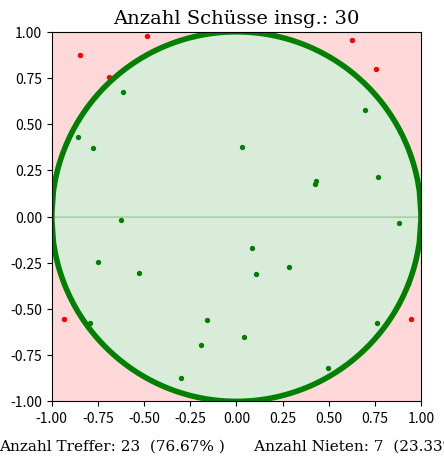

Reproduce this figure in Python.
import numpy as np
import matplotlib.pyplot as plt 
import math



# create random points
random_shot = 30
random_x = np.random.uniform(-1.0,1.0, random_shot)
random_y = np.random.uniform(-1.0,1.0, random_shot)



# init empty containers
red_out_of_circle_x = []
red_out_of_circle_y = []

green_within_or_on_circle_x = []
green_within_or_on_circle_y = []



# compute
a  = np.array((0,0))

for i in range(random_shot): 
    b = np.array((random_x[i], random_y[i]))
    
    distance = np.linalg.norm(b)
    

    # fallunterscheidung
    if distance > 1.0:
        red_out_of_circle_x.insert(0, random_x[i])
        red_out_of_circle_y.insert(0, random_y[i])
       
    else: 
        green_within_or_on_circle_x.insert(0, random_x[i])
        green_within_or_on_circle_y.insert(0, random_y[i])
        


#y-value of circleline - upper half 
y_value_1 = []

for i in range(-100, 101):
    x = i/100
    if i == 0.0:
        y = 1.0 
    else: 
        y = math.sqrt(1.0-x**2.0)

    y_value_1.append(y)



#y-value of circleline - lower half
y_value_2 = []
for i in range(-100, 101):
    x = i/100
    if i == 0.0:
        y = -1.0
    else: 
        y = -math.sqrt(1.0-x**2.0)
    y_value_2.append(y)



#x-value of circleline - upper half
x_value_1 = []
for i in range(-100, 101):
    x = i/100
    x_value_1.append(x)



#x-value of circleline - lower half
x_value_2 = []
for i in range(-100, 101):
    x = i/100
    x_value_2.append(x)



#set length of axis to 1 & set the diagram to be square 
fig = plt.figure()
ax = fig.add_subplot()

plt.plot(x, y)
plt.xlim(-1.0, 1.0)
plt.ylim(-1.0, 1.0)


ax.set_aspect("equal", adjustable="box")



#create scatter
plt.scatter(red_out_of_circle_x, red_out_of_circle_y, c = 'red', s = 8)
plt.scatter(green_within_or_on_circle_x, green_within_or_on_circle_y, c = 'green', s = 8)



#plot circleline  
plt.plot(x_value_1, y_value_1, color = 'green',  linewidth = 4)

plt.plot(x_value_2, y_value_2, color = 'green',  linewidth = 4)




#create area filling 
filling_x_1 = x_value_1
filling_y_1 = y_value_1

filling_inside = plt.fill_between(filling_x_1, filling_y_1, color = 'green', alpha = 0.15)
filling_ouside = plt.fill_between(x_value_1, y_value_1, np.max(1), color = 'red', alpha = 0.15)

filling_x_2 = x_value_2
filling_y_2 = y_value_2

filling_inside = plt.fill_between(filling_x_2, filling_y_2, color = 'green', alpha = 0.15)
filling_ouside = plt.fill_between(x_value_2, y_value_2, np.max(-1), color = 'red', alpha = 0.15)




# create label of the total number off shots 
plt.title("Anzahl Schüsse insg.: " + str(random_shot), family="serif", color="black", weight="normal", size=14)



#compute probability of hits in percent rounded to second decimal place
percent_hits = (len(green_within_or_on_circle_x)*100)/random_shot
percent_hits_rounded = round(percent_hits, 2)



#compute probability of loost shots in percent roundet to second decimal place 
percent_lost = (len(red_out_of_circle_x)*100)/random_shot
percent_lost_rounded = round(percent_lost, 2)



#labeling at the bottom of the plot 
plt.xlabel("Anzahl Treffer: " + str(len(green_within_or_on_circle_x)) + "  (" + str(percent_hits_rounded) +  "%" " ) " + "     Anzahl Nieten: " + str(len(red_out_of_circle_x)) + "  (" + str(percent_lost_rounded) +  "%" " ) ", family="serif", color="black", weight="normal", size=11, labelpad=10)


#Show the plot
plt.show()


#create pdf file that is showing the plot
plt.savefig('line_plot_hole.pdf')   



